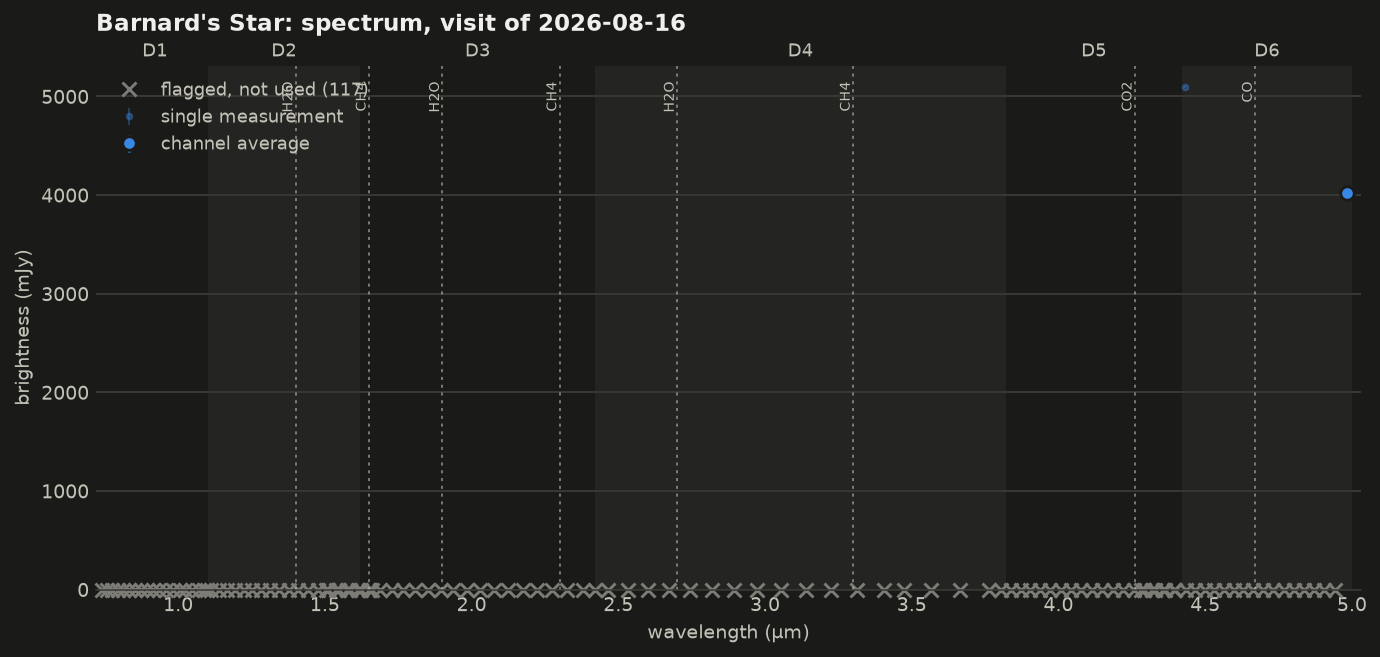

The table this chart was drawn from, first rows:
wavelength_um, flux_mjy, err_mjy, detector, mjd, n_bad, saturated, bad_flags, ok
0.741, nan, nan, 1, 61277, 14, True, TRANSIENT,SUR_ERROR,BLOOM, False
0.759, nan, nan, 1, 61285, 13, True, TRANSIENT,SUR_ERROR,BLOOM, False
0.776, nan, nan, 1, 61276, 11, True, TRANSIENT,SUR_ERROR,BLOOM, False
0.795, nan, nan, 1, 61276, 11, True, TRANSIENT,SUR_ERROR,BLOOM, False
0.813, nan, nan, 1, 61276, 13, True, TRANSIENT,SUR_ERROR,BLOOM, False
0.833, nan, nan, 1, 61276, 11, True, TRANSIENT,SUR_ERROR,BLOOM, False
0.852, nan, nan, 1, 61276, 11, True, TRANSIENT,SUR_ERROR,BLOOM, False
0.873, nan, nan, 1, 61276, 13, True, TRANSIENT,SUR_ERROR,BLOOM, False
0.893, nan, nan, 1, 61276, 13, True, TRANSIENT,SUR_ERROR,BLOOM, False
0.915, nan, nan, 1, 61276, 11, True, TRANSIENT,SUR_ERROR,BLOOM, False
0.936, nan, nan, 1, 61282, 11, True, TRANSIENT,SUR_ERROR,BLOOM, False
0.958, nan, nan, 1, 61282, 14, True, TRANSIENT,SUR_ERROR,BLOOM, False
0.982, nan, nan, 1, 61282, 13, True, TRANSIENT,SUR_ERROR,BLOOM, False
1.005, nan, nan, 1, 61282, 13, True, TRANSIENT,SUR_ERROR,BLOOM, False
1.022, nan, nan, 1, 61278, 11, True, TRANSIENT,SUR_ERROR,BLOOM, False
1.047, nan, nan, 1, 61278, 12, True, TRANSIENT,SUR_ERROR,BLOOM, False
1.071, nan, nan, 1, 61278, 14, True, TRANSIENT,SUR_ERROR,BLOOM, False
1.088, nan, nan, 2, 61273, 11, True, TRANSIENT,SUR_ERROR,BLOOM, False
1.097, nan, nan, 1, 61278, 13, True, TRANSIENT,SUR_ERROR,NONFUNC,HOT,BLOOM, False
1.114, nan, nan, 2, 61273, 13, True, TRANSIENT,SUR_ERROR,BLOOM, False
1.140, nan, nan, 2, 61273, 14, True, TRANSIENT,SUR_ERROR,BLOOM, False
1.167, nan, nan, 2, 61274, 13, True, TRANSIENT,SUR_ERROR,BLOOM, False
1.195, nan, nan, 2, 61274, 11, True, TRANSIENT,SUR_ERROR,BLOOM, False
1.224, nan, nan, 2, 61274, 14, True, TRANSIENT,SUR_ERROR,BLOOM, False
1.253, nan, nan, 2, 61274, 11, True, TRANSIENT,SUR_ERROR,BLOOM, False
1.282, nan, nan, 2, 61274, 14, True, TRANSIENT,SUR_ERROR,BLOOM, False
1.313, nan, nan, 2, 61274, 11, True, TRANSIENT,SUR_ERROR,BLOOM, False
1.344, nan, nan, 2, 61274, 13, True, TRANSIENT,SUR_ERROR,BLOOM, False
1.376, nan, nan, 2, 61274, 12, True, TRANSIENT,SUR_ERROR,HOT,BLOOM, False
1.409, nan, nan, 2, 61274, 14, True, TRANSIENT,SUR_ERROR,BLOOM, False
1.443, nan, nan, 2, 61274, 12, True, TRANSIENT,SUR_ERROR,HOT,BLOOM, False
1.478, nan, nan, 2, 61274, 13, True, TRANSIENT,SUR_ERROR,BLOOM, False
1.503, nan, nan, 2, 61274, 11, True, TRANSIENT,SUR_ERROR,BLOOM, False
1.511, nan, nan, 2, 61271, 12, True, TRANSIENT,SUR_ERROR,BLOOM, False
1.512, nan, nan, 2, 61306, 13, True, TRANSIENT,SUR_ERROR,BLOOM, False
1.539, nan, nan, 2, 61274, 12, True, TRANSIENT,SUR_ERROR,BLOOM, False
1.548, nan, nan, 2, 61271, 14, True, TRANSIENT,SUR_ERROR,BLOOM, False
1.577, nan, nan, 2, 61276, 12, True, TRANSIENT,SUR_ERROR,BLOOM, False
1.585, nan, nan, 2, 61271, 11, True, TRANSIENT,SUR_ERROR,BLOOM, False
1.614, nan, nan, 2, 61276, 13, True, TRANSIENT,SUR_ERROR,BLOOM, False
1.623, nan, nan, 2, 61271, 13, True, TRANSIENT,SUR_ERROR,BLOOM, False
1.650, nan, nan, 3, 61269, 11, True, TRANSIENT,SUR_ERROR,BLOOM, False
1.653, nan, nan, 2, 61280, 11, True, TRANSIENT,SUR_ERROR,NONFUNC,BLOOM, False
1.661, nan, nan, 2, 61271, 13, True, TRANSIENT,SUR_ERROR,BLOOM, False
1.688, nan, nan, 3, 61269, 14, True, TRANSIENT,SUR_ERROR,BLOOM, False
1.727, nan, nan, 3, 61269, 11, True, TRANSIENT,SUR_ERROR,BLOOM, False
1.767, nan, nan, 3, 61269, 14, True, TRANSIENT,SUR_ERROR,BLOOM, False
1.809, nan, nan, 3, 61269, 14, True, TRANSIENT,SUR_ERROR,BLOOM, False
1.851, nan, nan, 3, 61271, 13, True, TRANSIENT,SUR_ERROR,BLOOM, False
1.894, nan, nan, 3, 61271, 13, True, TRANSIENT,SUR_ERROR,BLOOM, False
1.938, nan, nan, 3, 61271, 12, True, TRANSIENT,SUR_ERROR,BLOOM, False
1.983, nan, nan, 3, 61271, 13, True, TRANSIENT,SUR_ERROR,BLOOM, False
2.028, nan, nan, 3, 61271, 13, True, TRANSIENT,SUR_ERROR,BLOOM, False
2.076, nan, nan, 3, 61271, 11, True, TRANSIENT,SUR_ERROR,BLOOM, False
2.124, nan, nan, 3, 61271, 13, True, TRANSIENT,SUR_ERROR,BLOOM, False
2.173, nan, nan, 3, 61271, 13, True, TRANSIENT,SUR_ERROR,BLOOM, False
2.224, nan, nan, 3, 61273, 12, True, TRANSIENT,SUR_ERROR,BLOOM, False
2.274, nan, nan, 3, 61270, 13, True, TRANSIENT,SUR_ERROR,BLOOM, False
2.326, nan, nan, 3, 61270, 13, True, TRANSIENT,SUR_ERROR,BLOOM, False
2.379, nan, nan, 3, 61270, 13, True, TRANSIENT,SUR_ERROR,BLOOM, False
... 59 more rows
